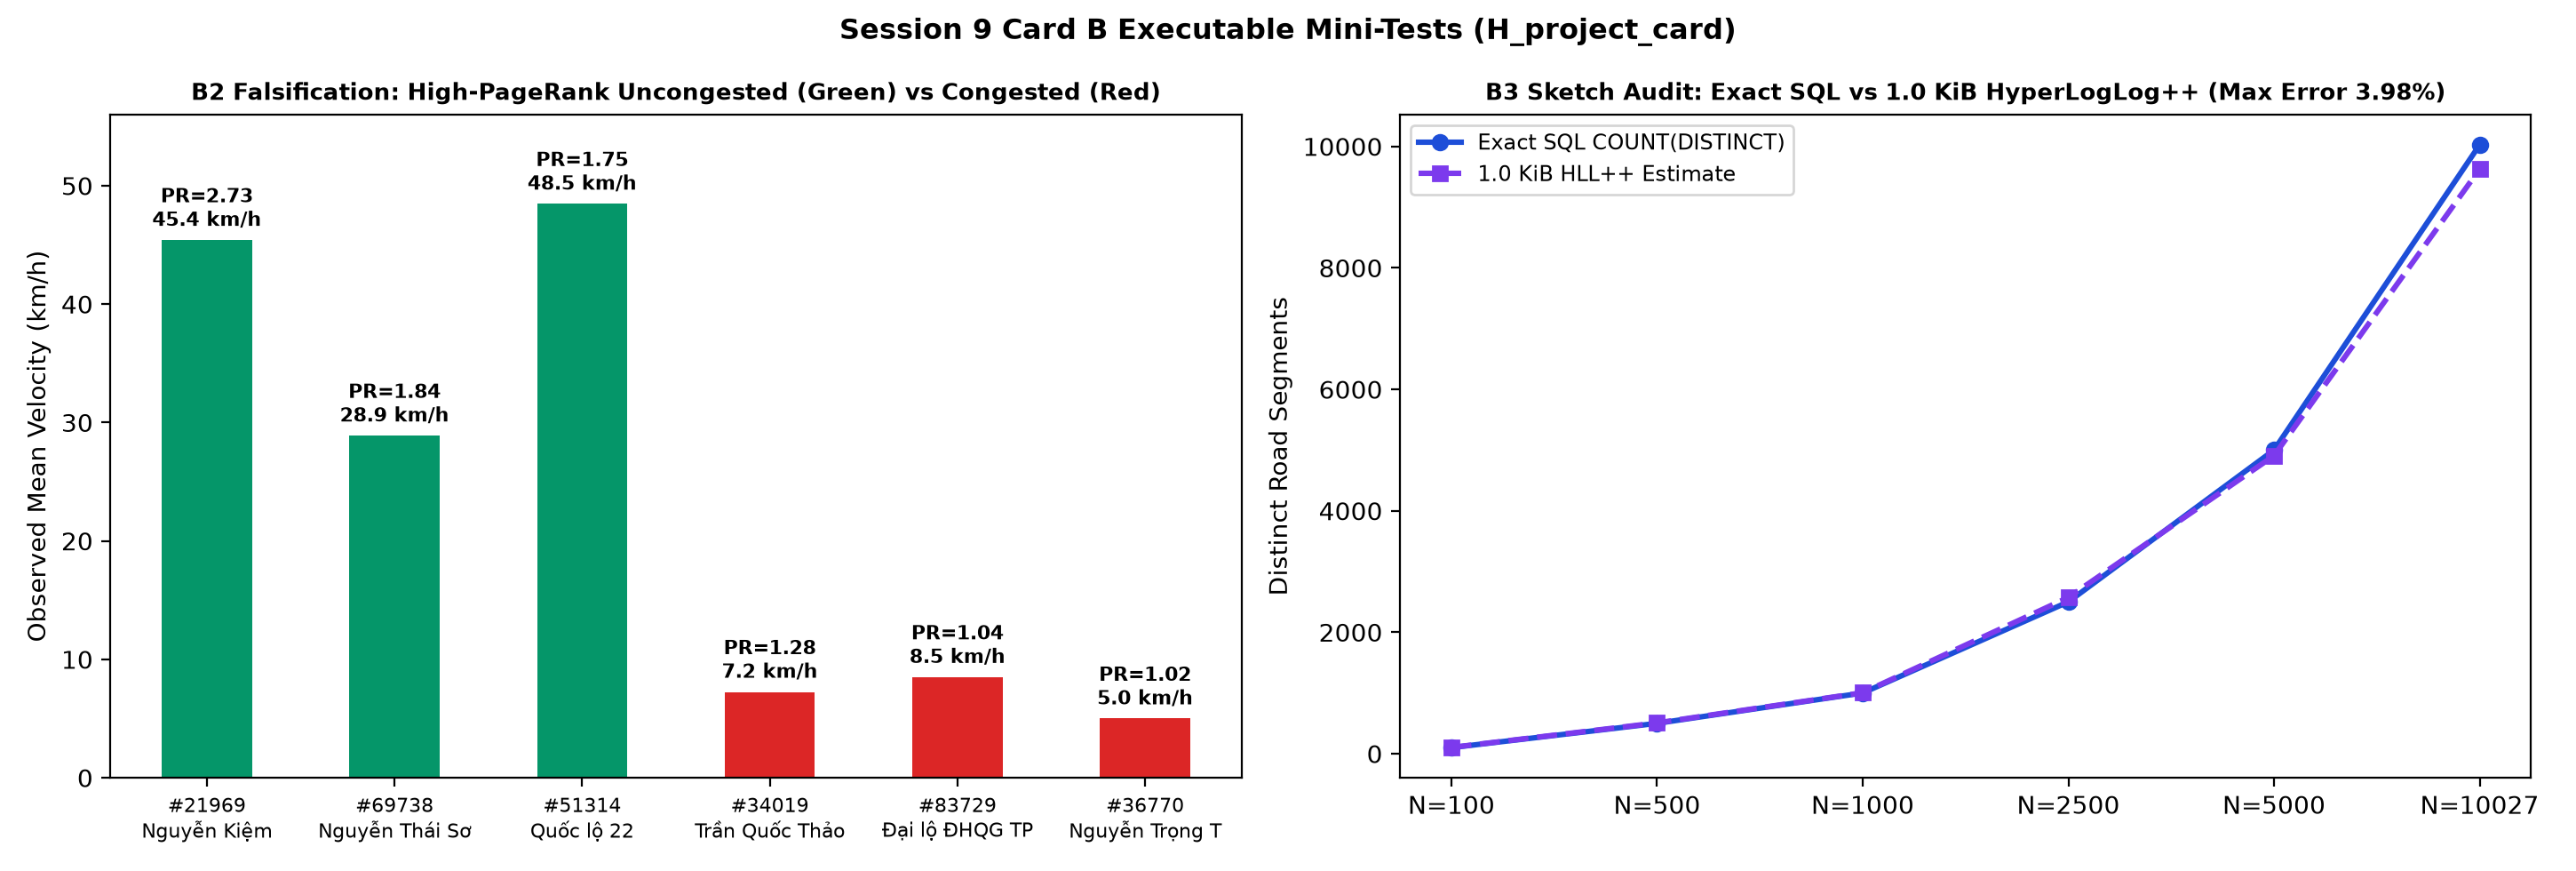

The data file committed next to this chart (first rows):
card_b_test, scope_executed, measured_evidence, verdict, evidence_file
B1 - point-in-time matrix, 46 rows (23 features x 2 forecast origin…, 0/23 features use (t, t+30m] data; Futur…, VERIFIED (0 leakage), evidence/session9/H_B1_point_in_time_mat…
B2 - graph/zone falsification, High-PageRank uncongested edge audit + 7…, Edge #21969 (Nguyễn Kiệm, PR=2.7313, in=…, VERIFIED & REVISED INTERPRETATION, evidence/session9/H_B2_graph_zone_falsif…
B3 - missingness/sketches, HLL++ (1.0 KiB) & Bloom (32.0 KiB) vs ex…, Exact observed = 10,027 (11.85%), Cold-S…, VERIFIED (Bounded Error), evidence/session9/H_B3_missingness_sketc…
